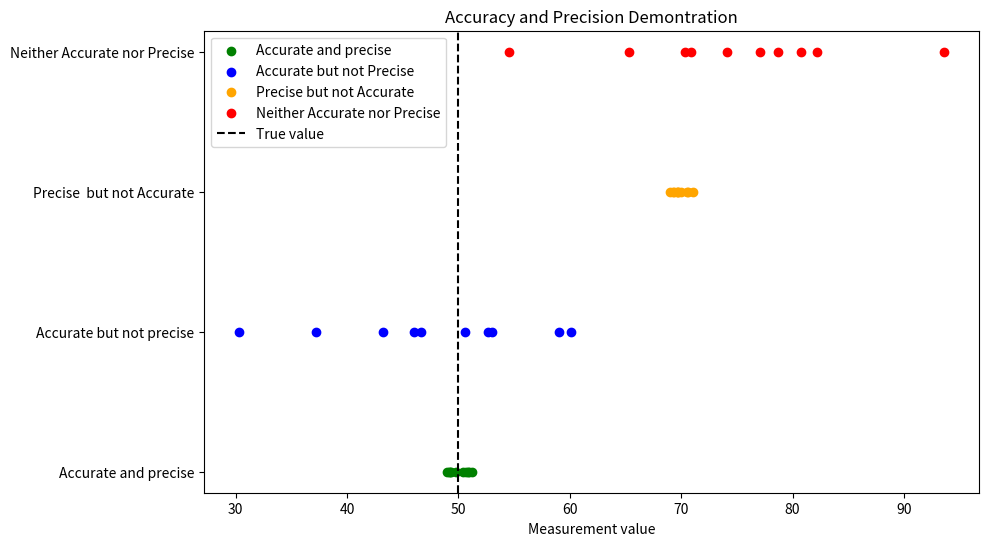

Write the Python code that produced this figure.
# -*- coding: utf-8 -*-
"""
Created on Wed Oct  9 08:51:49 2024

[redacted]
"""

import numpy as np
import matplotlib.pyplot as plt

#Target value(true value)
true_value=50

#Simulate the data(true value)

#1.Accurate and Precise(close to true value and tightly grouped)

'''
loc=true_value(true value=50);The vakue will be centered the true value
(50).
scale=1:The stndard deviaton (spread ) is small,
meaning the values will be tightly grouped arounf the true value.

This implies high precision.
The measurement will vary only a little from true value,
so they'll be both accurate (close to 50) & precise (close to each other)'
'''


accurate_precise=np.random.normal(loc=true_value,scale=1,size=10)

#2.Accurate but not precise (closeto true value but spread out.)
accurate_not_preice=np.random.normal(loc=true_value,scale=10,size=10)

'''
The two line of code you've highlighted may look similar,but they
differ in one important aspect:the value of scale,which controls
the spread of the generated values around the true vale(loc)'''

#3.Precise but not Accurate(far from true value but tightly grouped)
precise_not_accurate=np.random.normal(loc=70,scale=1,size=10)

#4.Neither Accurate nor Precise (far true value and spread out)
not_accurate_not_precise=np.random.normal(loc=70,scale=10,size=10)

#Plotting the result
plt.figure(figsize=(10,6))

#Plot1 Accurate and precise
plt.scatter(accurate_precise,[1]*10,color='green',label='Accurate and precise')

#plot 2 Accurate but not precise
plt.scatter(accurate_not_preice,[2]*10,color='blue',label='Accurate but not Precise')

#Plot 3:Precise but not Accurate
plt.scatter(precise_not_accurate,[3]*10,color='orange',label='Precise but not Accurate')

#Plot 4: Neither Accurate and nor precise
plt.scatter(not_accurate_not_precise,[4]*10,color='red',label='Neither Accurate nor Precise')

#Adding target line
plt.axvline(true_value,color='black',linestyle='--',label='True value')

#label and legend

plt.yticks([1,2,3,4],['Accurate and precise','Accurate but not precise','Precise  but not Accurate','Neither Accurate nor Precise'])

plt.xlabel('Measurement value')
plt.legend()
plt.title('Accuracy and Precision Demontration')
plt.show()


#thIS IS ACCURATE(gREEN)

#ITS STAND ARD DEVAITION IS LOW(rED)

#accurate but not precise =blue mean value of this dot is 50 but st std deviation os low

#(orange) mean value greater than 60 but std de low Precise but not Accurate

#neither 